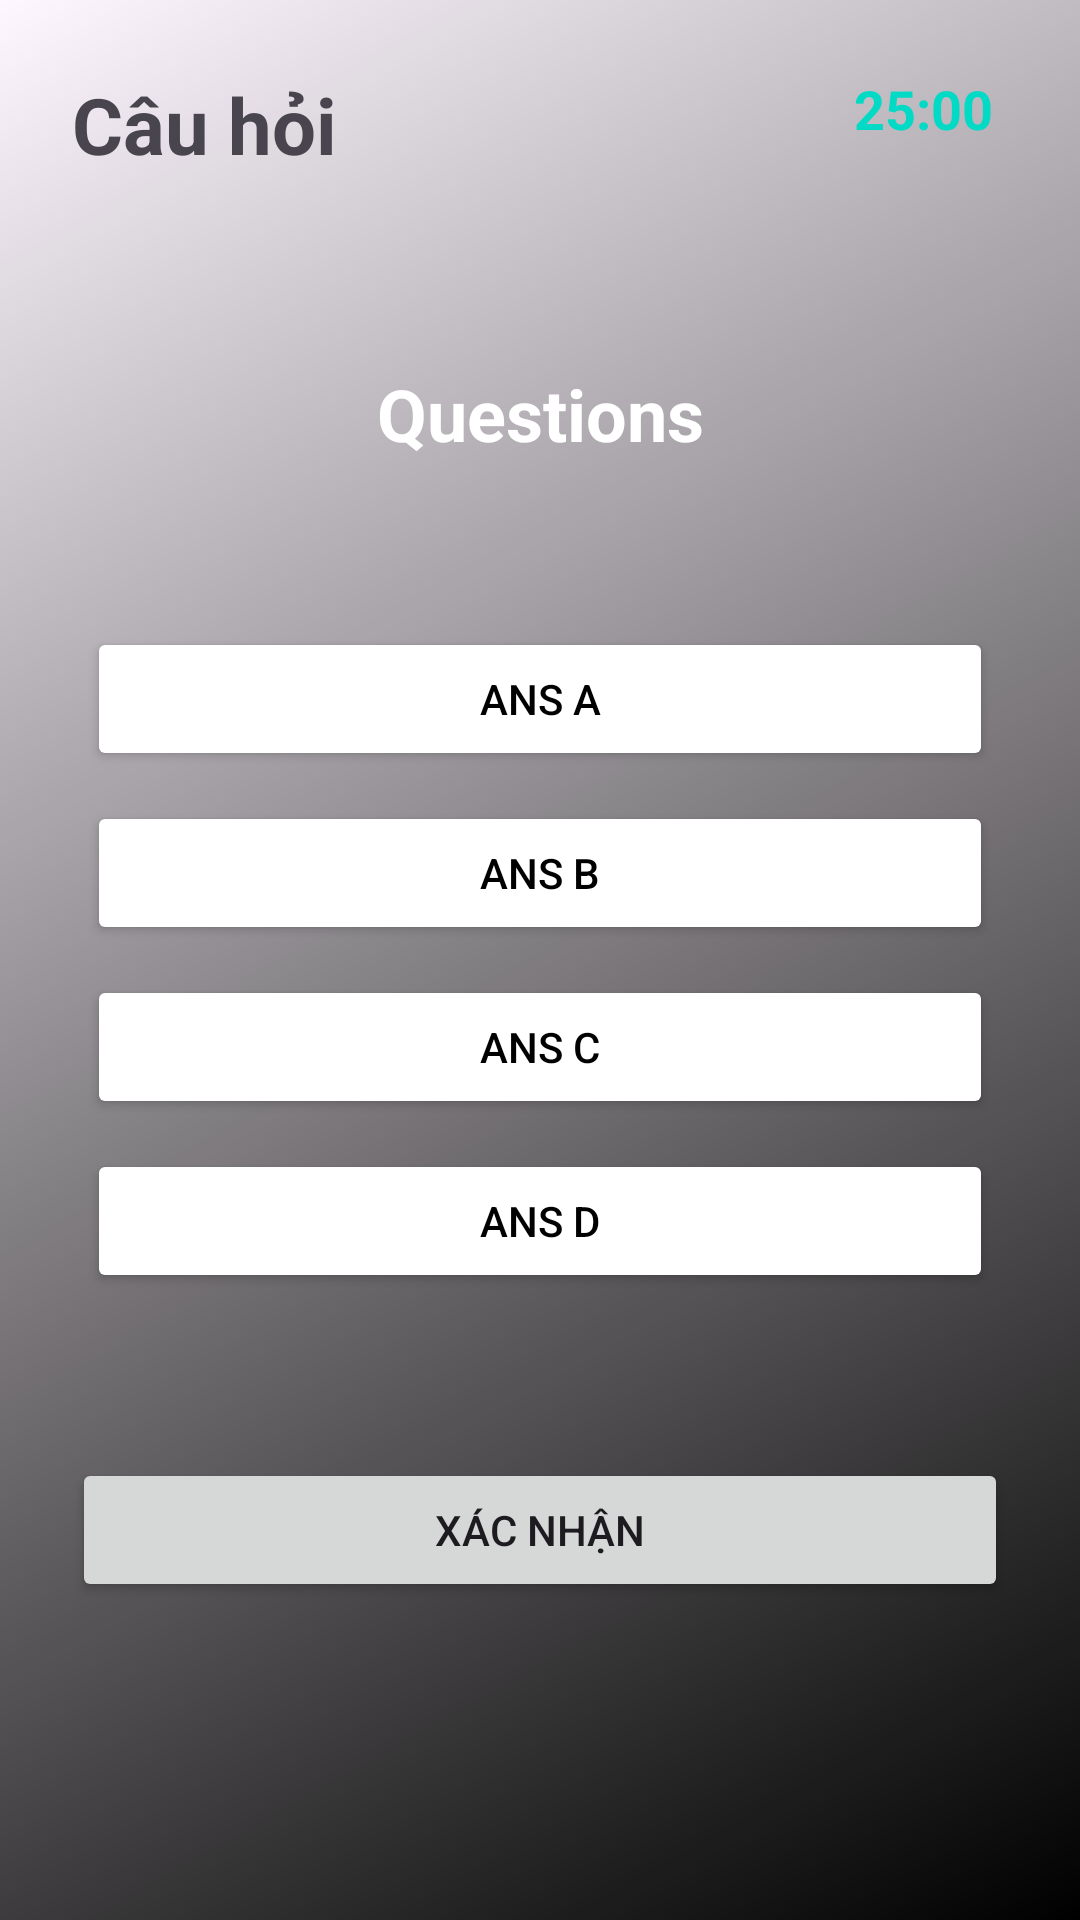

Layout XML and referenced resources for this Android screen:
<!-- AndroidManifest.xml: application theme Theme.Project_B1_test -->
<!-- res/layout/activity_test1.xml -->
<?xml version="1.0" encoding="utf-8"?>
<RelativeLayout xmlns:android="http://schemas.android.com/apk/res/android"
    xmlns:app="http://schemas.android.com/apk/res-auto"
    xmlns:tools="http://schemas.android.com/tools"
    android:layout_width="match_parent"
    android:layout_height="match_parent"
    android:background="@drawable/gradient_background"
    android:padding="24dp"
    tools:context=".Test1Activity">

    <TextView
        android:id="@+id/Total_question"
        android:layout_width="wrap_content"
        android:layout_height="wrap_content"
        android:text="Câu hỏi"
        android:textSize="26sp"
        android:textStyle="bold" />

    <TextView
        android:id="@+id/time"
        android:layout_width="wrap_content"
        android:layout_height="wrap_content"
        android:layout_alignParentTop="true"
        android:layout_alignParentEnd="true"
        android:layout_marginLeft="16dp"
        android:layout_marginEnd="5dp"
        android:layout_marginRight="50dp"
        android:layout_marginBottom="79dp"
        android:text="25:00"
        android:textAlignment="center"
        android:textColor="@color/teal_200"
        android:textSize="18sp"
        android:textStyle="bold" />

    <TextView
        android:id="@+id/questions"
        android:layout_width="match_parent"
        android:layout_height="wrap_content"
        android:layout_above="@id/id_choiselayout"
        android:layout_marginStart="20dp"
        android:layout_marginTop="20dp"
        android:layout_marginEnd="20dp"
        android:layout_marginBottom="50dp"
        android:text="Questions"
        android:textAlignment="center"
        android:textColor="@color/white"
        android:textSize="24dp"
        android:textStyle="bold" />



    <LinearLayout
        android:layout_width="match_parent"
        android:layout_height="wrap_content"
        android:layout_centerInParent="true"
        android:orientation="vertical"
        android:id="@+id/id_choiselayout"
        >

        <Button
            android:layout_width="match_parent"
            android:layout_height="wrap_content"
            android:id="@+id/ans_A"
            android:layout_margin="5dp"
            android:backgroundTint="@color/white"
            android:text="Ans A"
            android:textColor="@color/black"/>
        <Button
            android:layout_width="match_parent"
            android:layout_height="wrap_content"
            android:id="@+id/ans_B"
            android:layout_margin="5dp"
            android:backgroundTint="@color/white"
            android:text="Ans B"
            android:textColor="@color/black"/>

        <Button
            android:layout_width="match_parent"
            android:layout_height="wrap_content"
            android:id="@+id/ans_C"
            android:layout_margin="5dp"
            android:backgroundTint="@color/white"
            android:text="Ans C"
            android:textColor="@color/black"/>
        <Button
            android:layout_width="match_parent"
            android:layout_height="wrap_content"
            android:id="@+id/ans_D"
            android:layout_margin="5dp"
            android:backgroundTint="@color/white"
            android:text="Ans D"
            android:textColor="@color/black"/>

    </LinearLayout>

    <Button
        android:layout_width="match_parent"
        android:layout_height="wrap_content"
        android:id="@+id/submit"
        android:text="Xác nhận"
        android:layout_below="@id/id_choiselayout"
        android:layout_marginTop="50dp"/>


</RelativeLayout>
<!-- resources referenced by this layout -->
<resources>
  <!-- drawable gradient_background (drawable) -->
  <?xml version="1.0" encoding="utf-8"?>
  <shape xmlns:android="http://schemas.android.com/apk/res/android"
      android:shape="rectangle"
  
      >
  <gradient android:startColor="@color/black"
      android:angle="135"/>
  
  
  
  </shape>
  <style name="Theme.Project_B1_test" parent="Base.Theme.Project_B1_test" />
  <style name="Base.Theme.Project_B1_test" parent="Theme.Material3.DayNight.NoActionBar">
          
          
      </style>
  <!-- not gathered from this repository: default colours our renderer supplied (Android Studio template values) -->
  <color name="teal_200">#FF03DAC5</color>
  <color name="black">#FF000000</color>
  <color name="white">#FFFFFFFF</color>
</resources>
